Image classification data set "pic" (RobinWenqian/Inceptionv3-pytorch-image-classification on GitHub). Class labels (4): bush, car, grass, ground.

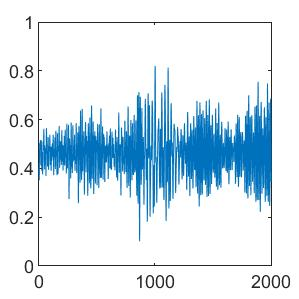
Label: car

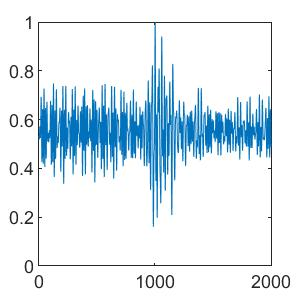
Label: grass

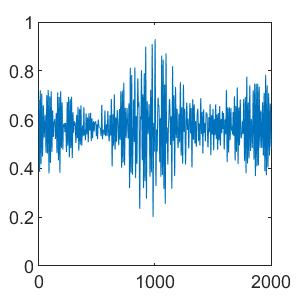
Label: bush

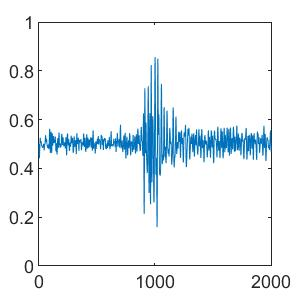
Label: ground

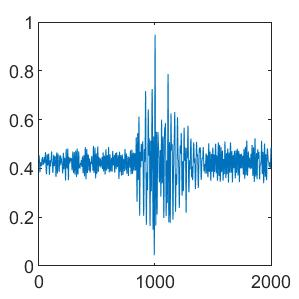
Label: car

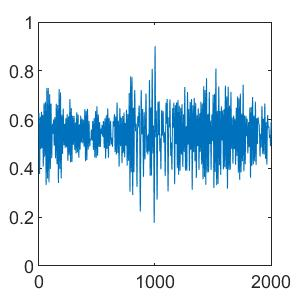
Label: bush
